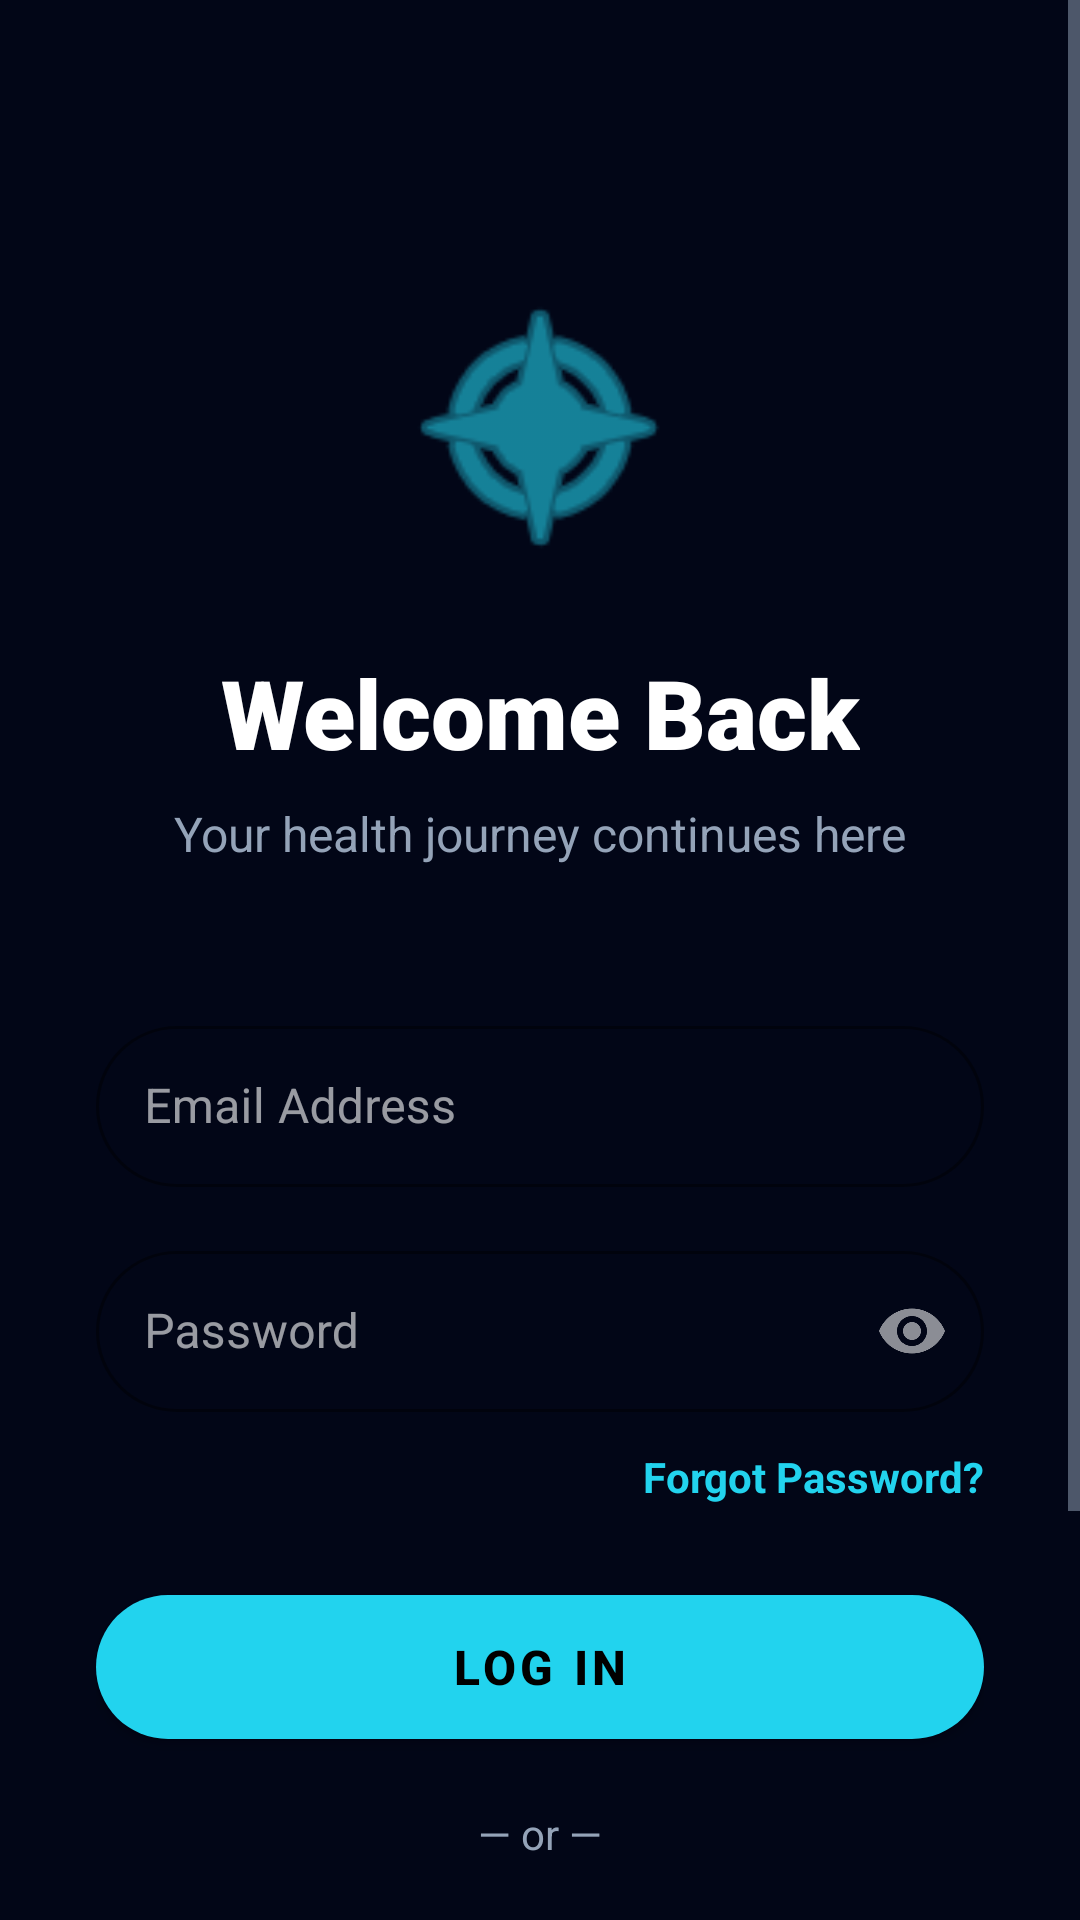

Android layout source for this screen:
<!-- AndroidManifest.xml: application theme Theme.SmartHealth -->
<!-- res/layout/activity_login.xml -->
<?xml version="1.0" encoding="utf-8"?>
<ScrollView xmlns:android="http://schemas.android.com/apk/res/android"
    xmlns:app="http://schemas.android.com/apk/res-auto"
    android:layout_width="match_parent"
    android:layout_height="match_parent"
    android:fillViewport="true"
    android:background="@color/backgroundColor">

    <androidx.constraintlayout.widget.ConstraintLayout
        android:layout_width="match_parent"
        android:layout_height="wrap_content"
        android:padding="32dp">

        <ImageView
            android:id="@+id/ivLogo"
            android:layout_width="100dp"
            android:layout_height="100dp"
            android:layout_marginTop="60dp"
            android:src="@android:drawable/ic_menu_compass"
            app:tint="@color/colorPrimary"
            app:layout_constraintEnd_toEndOf="parent"
            app:layout_constraintStart_toStartOf="parent"
            app:layout_constraintTop_toTopOf="parent" />

        <TextView
            android:id="@+id/tvTitle"
            android:layout_width="wrap_content"
            android:layout_height="wrap_content"
            android:layout_marginTop="24dp"
            android:text="Welcome Back"
            android:textColor="@color/textPrimary"
            android:textSize="32sp"
            android:fontFamily="sans-serif-black"
            app:layout_constraintEnd_toEndOf="parent"
            app:layout_constraintStart_toStartOf="parent"
            app:layout_constraintTop_toBottomOf="@id/ivLogo" />

        <TextView
            android:id="@+id/tvSubtitle"
            android:layout_width="wrap_content"
            android:layout_height="wrap_content"
            android:layout_marginTop="8dp"
            android:text="Your health journey continues here"
            android:textColor="@color/textSecondary"
            android:textSize="16sp"
            app:layout_constraintEnd_toEndOf="parent"
            app:layout_constraintStart_toStartOf="parent"
            app:layout_constraintTop_toBottomOf="@id/tvTitle" />

        <com.google.android.material.textfield.TextInputLayout
            android:id="@+id/tilEmail"
            style="@style/Widget.MaterialComponents.TextInputLayout.OutlinedBox"
            android:layout_width="0dp"
            android:layout_height="wrap_content"
            android:layout_marginTop="48dp"
            android:hint="Email Address"
            app:boxCornerRadiusBottomEnd="28dp"
            app:boxCornerRadiusBottomStart="28dp"
            app:boxCornerRadiusTopEnd="28dp"
            app:boxCornerRadiusTopStart="28dp"
            app:boxStrokeColor="@color/colorPrimary"
            app:layout_constraintEnd_toEndOf="parent"
            app:layout_constraintStart_toStartOf="parent"
            app:layout_constraintTop_toBottomOf="@id/tvSubtitle">

            <com.google.android.material.textfield.TextInputEditText
                android:id="@+id/etEmail"
                android:layout_width="match_parent"
                android:layout_height="wrap_content"
                android:inputType="textEmailAddress"
                android:padding="16dp" />
        </com.google.android.material.textfield.TextInputLayout>

        <com.google.android.material.textfield.TextInputLayout
            android:id="@+id/tilPassword"
            style="@style/Widget.MaterialComponents.TextInputLayout.OutlinedBox"
            android:layout_width="0dp"
            android:layout_height="wrap_content"
            android:layout_marginTop="16dp"
            android:hint="Password"
            app:boxCornerRadiusBottomEnd="28dp"
            app:boxCornerRadiusBottomStart="28dp"
            app:boxCornerRadiusTopEnd="28dp"
            app:boxCornerRadiusTopStart="28dp"
            app:boxStrokeColor="@color/colorPrimary"
            app:passwordToggleEnabled="true"
            app:layout_constraintEnd_toEndOf="parent"
            app:layout_constraintStart_toStartOf="parent"
            app:layout_constraintTop_toBottomOf="@id/tilEmail">

            <com.google.android.material.textfield.TextInputEditText
                android:id="@+id/etPassword"
                android:layout_width="match_parent"
                android:layout_height="wrap_content"
                android:inputType="textPassword"
                android:padding="16dp" />
        </com.google.android.material.textfield.TextInputLayout>

        <TextView
            android:id="@+id/tvForgotPassword"
            android:layout_width="wrap_content"
            android:layout_height="wrap_content"
            android:layout_marginTop="12dp"
            android:text="Forgot Password?"
            android:textColor="@color/colorPrimary"
            android:textSize="14sp"
            android:textStyle="bold"
            app:layout_constraintEnd_toEndOf="parent"
            app:layout_constraintTop_toBottomOf="@id/tilPassword" />

        <ProgressBar
            android:id="@+id/progressBar"
            android:layout_width="wrap_content"
            android:layout_height="wrap_content"
            android:layout_marginTop="24dp"
            android:visibility="gone"
            app:layout_constraintEnd_toEndOf="parent"
            app:layout_constraintStart_toStartOf="parent"
            app:layout_constraintTop_toBottomOf="@id/tvForgotPassword" />

        <com.google.android.material.button.MaterialButton
            android:id="@+id/btnLogin"
            android:layout_width="0dp"
            android:layout_height="60dp"
            android:layout_marginTop="24dp"
            android:text="LOG IN"
            android:textSize="16sp"
            android:textStyle="bold"
            app:cornerRadius="28dp"
            app:elevation="4dp"
            app:layout_constraintEnd_toEndOf="parent"
            app:layout_constraintStart_toStartOf="parent"
            app:layout_constraintTop_toBottomOf="@id/progressBar" />

        <TextView
            android:id="@+id/tvOr"
            android:layout_width="wrap_content"
            android:layout_height="wrap_content"
            android:layout_marginTop="16dp"
            android:text="— or —"
            android:textColor="@color/textSecondary"
            android:textSize="14sp"
            app:layout_constraintEnd_toEndOf="parent"
            app:layout_constraintStart_toStartOf="parent"
            app:layout_constraintTop_toBottomOf="@id/btnLogin" />

        <com.google.android.material.button.MaterialButton
            android:id="@+id/btnGoogleSignIn"
            style="@style/Widget.MaterialComponents.Button.OutlinedButton"
            android:layout_width="0dp"
            android:layout_height="60dp"
            android:layout_marginTop="16dp"
            android:text="Continue with Google"
            android:textSize="15sp"
            app:cornerRadius="28dp"
            app:strokeColor="@color/dividerColor"
            app:layout_constraintEnd_toEndOf="parent"
            app:layout_constraintStart_toStartOf="parent"
            app:layout_constraintTop_toBottomOf="@id/tvOr" />

        <TextView
            android:id="@+id/tvRegister"
            android:layout_width="wrap_content"
            android:layout_height="wrap_content"
            android:layout_marginTop="32dp"
            android:layout_marginBottom="32dp"
            android:text="Don\'t have an account? Sign Up"
            android:textColor="@color/textSecondary"
            android:textSize="15sp"
            app:layout_constraintBottom_toBottomOf="parent"
            app:layout_constraintEnd_toEndOf="parent"
            app:layout_constraintStart_toStartOf="parent"
            app:layout_constraintTop_toBottomOf="@id/btnGoogleSignIn" />

    </androidx.constraintlayout.widget.ConstraintLayout>
</ScrollView>
<!-- resources referenced by this layout -->
<resources>
  <color name="backgroundColor">#020617</color>
  <color name="colorPrimary">#22D3EE</color>
  <color name="dividerColor">#1E293B</color>
  <color name="textPrimary">#FFFFFF</color>
  <color name="textSecondary">#94A3B8</color>
  <style name="Theme.SmartHealth" parent="Theme.MaterialComponents.NoActionBar">
          <item name="colorPrimary">@color/colorPrimary</item>
          <item name="colorPrimaryDark">@color/backgroundColor</item>
          <item name="colorAccent">@color/colorAccent</item>
          <item name="android:windowBackground">@color/backgroundColor</item>
          <item name="android:statusBarColor">@color/backgroundColor</item>
          <item name="android:navigationBarColor">@color/cardBackground</item>
          <item name="android:textColorPrimary">@color/textPrimary</item>
          <item name="android:textColorSecondary">@color/textSecondary</item>
      </style>
  <color name="colorAccent">#8B5CF6</color>
  <color name="cardBackground">#0F172A</color>
</resources>
